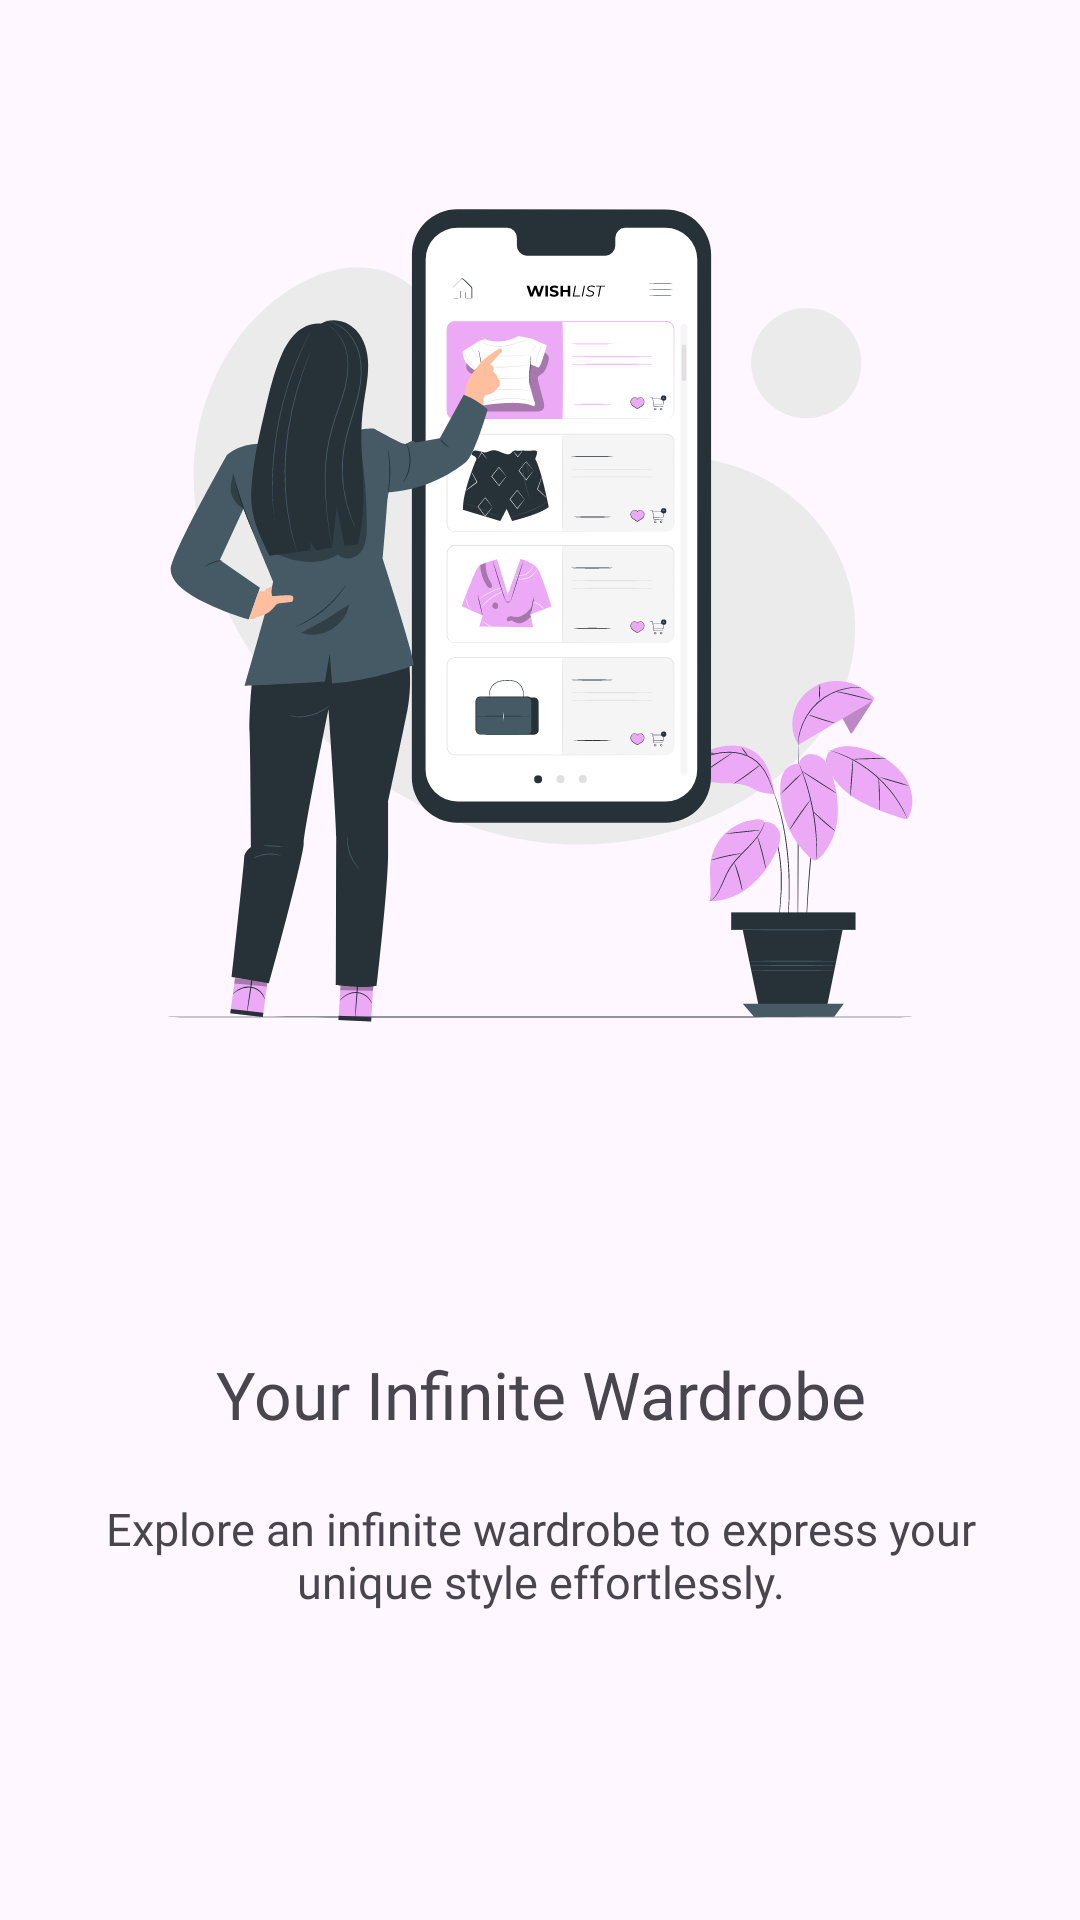

The Android layout XML behind this screen, and the referenced resources:
<!-- AndroidManifest.xml: application theme Theme.Clothier -->
<!-- res/layout/slider_layout.xml -->
<?xml version="1.0" encoding="utf-8"?>
<LinearLayout xmlns:android="http://schemas.android.com/apk/res/android"
    android:layout_width="match_parent"
    android:layout_height="match_parent"
    xmlns:app="http://schemas.android.com/apk/res-auto"
    android:orientation="vertical"
    app:flow_horizontalAlign="center">

    <ImageView
        android:id="@+id/titleImg"
        android:layout_width="match_parent"
        android:layout_marginLeft="30dp"
        android:layout_marginRight="30dp"
        android:layout_height="400dp"
        android:src="@drawable/onboard1" />

    <TextView
        android:id="@+id/titlelb"
        android:layout_width="match_parent"
        android:layout_height="wrap_content"
        android:layout_marginLeft="30dp"
        android:layout_marginTop="50dp"
        android:layout_marginRight="30dp"
        android:fontFamily="@font/poppins_semibold"
        android:text="@string/heading_one"
        android:textAlignment="center"
        android:textSize="22dp" />

    <TextView
        android:id="@+id/desclb"
        android:layout_width="match_parent"
        android:layout_height="wrap_content"
        android:layout_marginLeft="30dp"
        android:layout_marginTop="20dp"
        android:layout_marginRight="30dp"
        android:fontFamily="@font/poppins"
        android:text="@string/desc_one"
        android:textAlignment="center"
        android:textSize="15dp" />

</LinearLayout>
<!-- resources referenced by this layout -->
<resources>
  <!-- drawable onboard1: vector/xml drawable (drawable, 80608 chars, omitted) -->
  <string name="desc_one">Explore an infinite wardrobe to express your unique style effortlessly.</string>
  <string name="heading_one">Your Infinite Wardrobe</string>
  <style name="Theme.Clothier" parent="Base.Theme.Clothier" />
  <style name="Base.Theme.Clothier" parent="Theme.Material3.DayNight.NoActionBar">
          
  
      </style>
</resources>
